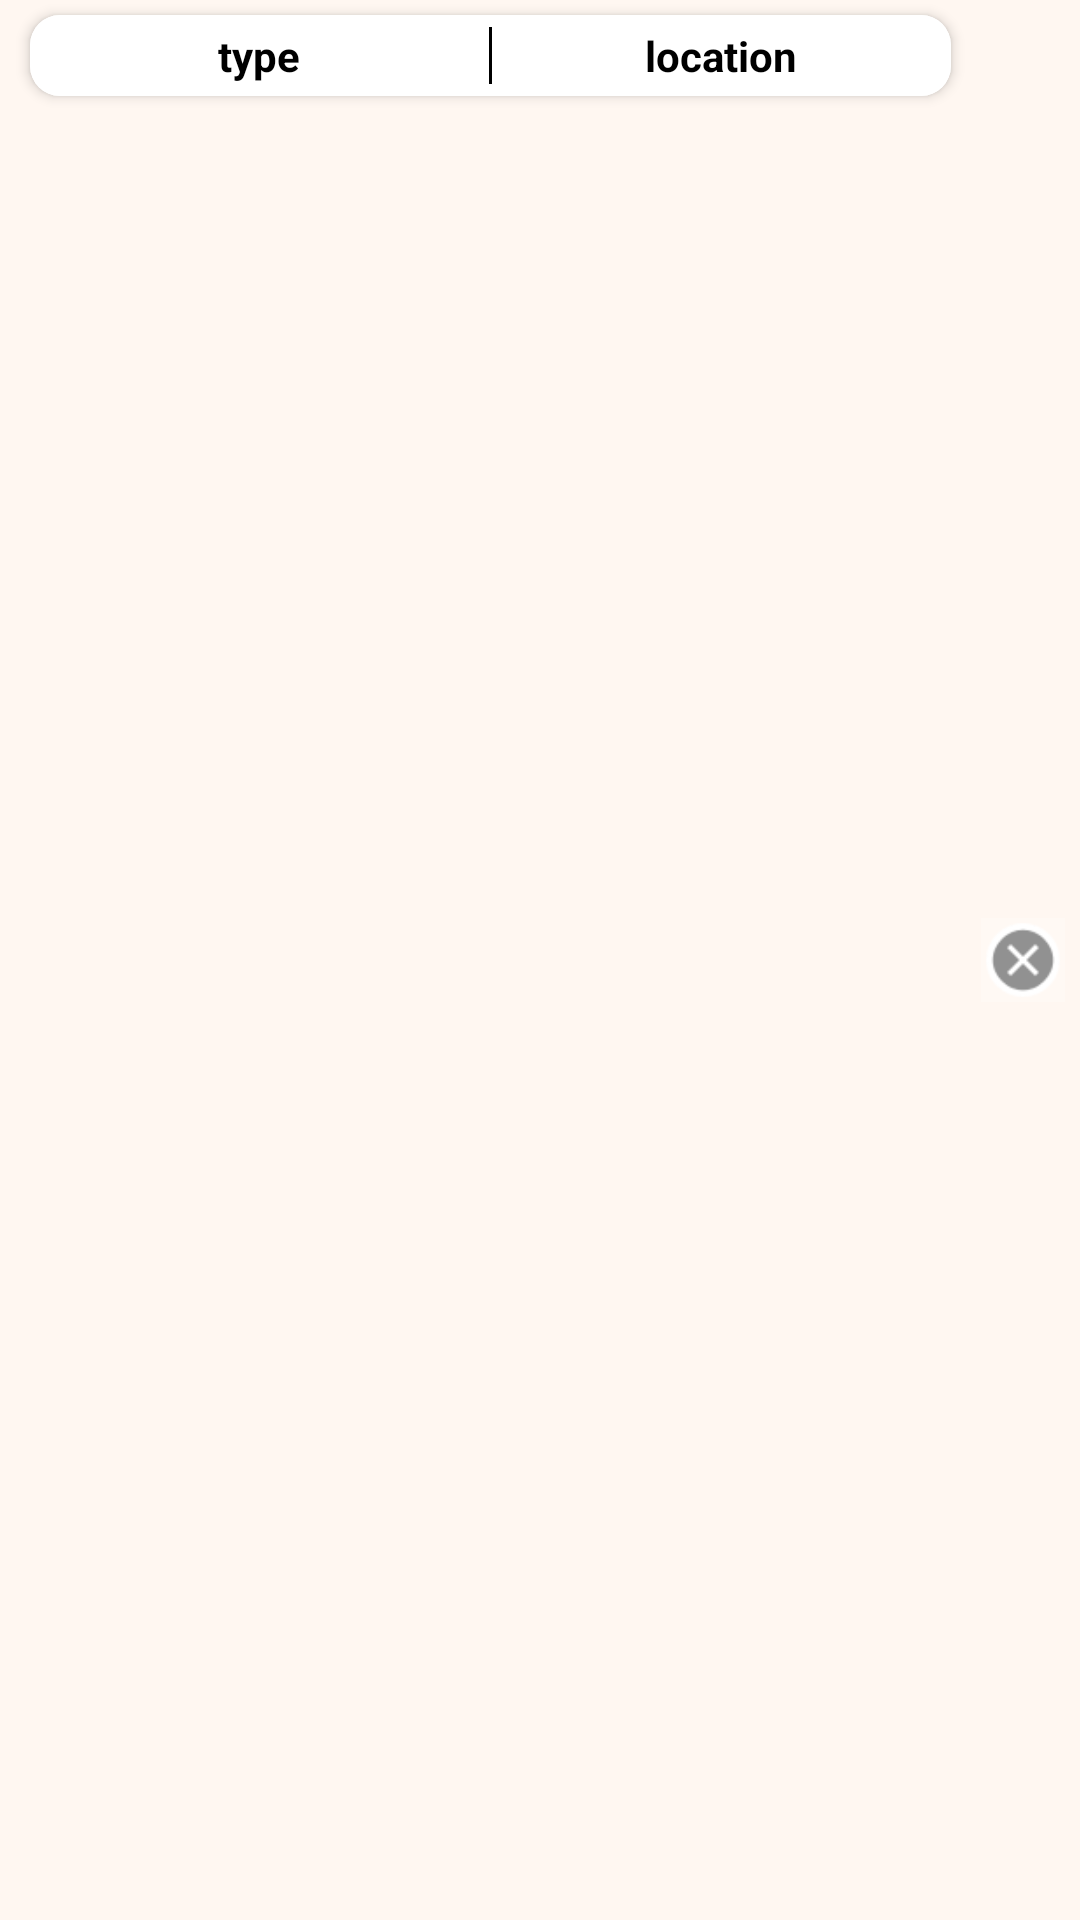

Here is an Android app screen rendered from its layout file. Give the layout XML and the strings, colors and styles it references.
<!-- AndroidManifest.xml: application theme Theme.PreMonsoonAction -->
<!-- res/layout/locationcancellable.xml -->
<?xml version="1.0" encoding="utf-8"?>
<LinearLayout xmlns:android="http://schemas.android.com/apk/res/android"
    xmlns:app="http://schemas.android.com/apk/res-auto"
    xmlns:tools="http://schemas.android.com/tools"
    android:layout_width="match_parent"
    android:layout_height="wrap_content"
    android:orientation="horizontal">
    <androidx.cardview.widget.CardView
        android:layout_width="0dp"
        android:layout_height="wrap_content"
        android:layout_weight="1"
        android:layout_marginHorizontal="10dp"
        app:cardElevation="2.5dp"
        android:layout_marginVertical="5dp"
        app:cardCornerRadius="10dp"
        tools:ignore="MissingDefaultResource">

            <LinearLayout
                android:id="@+id/materialcard"
                android:layout_width="match_parent"
                android:layout_height="wrap_content"
                android:paddingVertical="4dp"
                android:background="@color/white"
                android:layout_gravity="center"
                android:orientation="horizontal">

                    <LinearLayout
                        android:layout_width="match_parent"
                        android:layout_height="wrap_content"
                        android:orientation="vertical">
                        
                        <LinearLayout
                            android:layout_width="match_parent"
                            android:layout_height="wrap_content"
                            android:orientation="horizontal">
                            
                            <TextView
                                android:id="@+id/type"
                                android:textStyle="bold"
                                android:text="type"
                                android:textColor="@color/black"
                                android:textAlignment="center"
                                android:layout_width="match_parent"
                                android:layout_weight="1"
                                android:layout_height="wrap_content"/>
                            <View
                                android:layout_width="1dp"
                                android:layout_height="match_parent"
                                android:background="@color/black"/>
                            <TextView
                                android:id="@+id/location"
                                android:textStyle="bold"
                                android:text="location"
                                android:textColor="@color/black"
                                android:textAlignment="center"
                                android:layout_weight="1"
                                android:layout_width="match_parent"
                                android:layout_height="wrap_content"/>
                            
                    </LinearLayout>
                </LinearLayout>

            <androidx.recyclerview.widget.RecyclerView
                android:id="@+id/pmuwise"
                android:layout_marginVertical="5dp"
                android:layout_width="match_parent"
                android:layout_height="wrap_content"
                android:visibility="gone"
                />
        </LinearLayout>

    </androidx.cardview.widget.CardView>
    <ImageView
        android:id="@+id/cancel"
        android:layout_width="28dp"
        android:layout_height="28dp"
        android:layout_marginEnd="5dp"
        android:layout_gravity="center"
        android:scaleType="fitXY"
        android:background="#3fff"
        android:src="@android:drawable/presence_offline"
         />
</LinearLayout>
<!-- resources referenced by this layout -->
<resources>
  <color name="black">#FF000000</color>
  <color name="white">#FFFFFFFF</color>
  <style name="Theme.PreMonsoonAction" parent="Theme.MaterialComponents.DayNight.DarkActionBar">
          
          <item name="colorPrimary">#C4DCE0</item>
          <item name="colorPrimaryDark">#1F6E8C</item>
          <item name="colorPrimaryVariant">#FFA559</item>
          <item name="colorOnPrimary">#84A7A1</item>
          
          <item name="colorSecondary">#1F6E8C</item>
          <item name="colorSecondaryVariant">@color/teal_700</item>
          <item name="colorOnSecondary">#454545</item>
          <item name="android:colorBackground">#FFF7F1</item>
          
          <item name="android:statusBarColor">#673AB7</item>
          <item name="titleTextColor">@color/white</item>
          
      </style>
  <color name="teal_700">#FF018786</color>
</resources>
